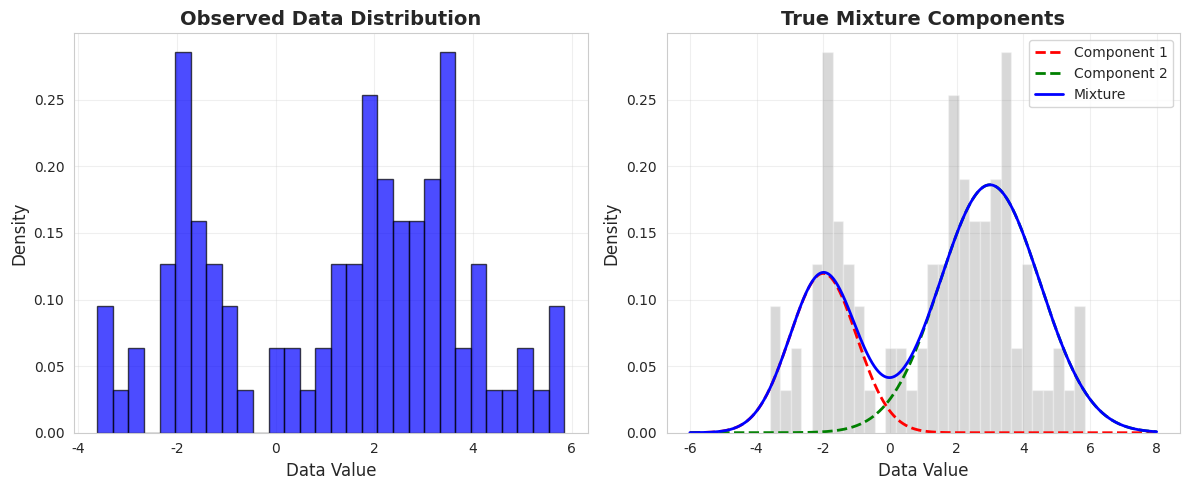

The matplotlib source for this figure: (Note: this script raises an exception after producing the figure.)
"""
Variational Inference - Module 1: Introduction to Variational Inference
========================================================================

Learning Objectives:
-------------------
1. Understand the computational challenges in Bayesian inference
2. Learn why exact posterior computation is often intractable
3. Introduce the variational inference framework
4. Understand KL divergence and its role in VI
5. Visualize the concept of approximate distributions

Prerequisites:
-------------
- Basic probability theory
- Understanding of Bayesian inference
- Python and NumPy basics

Author: Prof. Sungchul Lee, Yonsei University
Email: sungchul@yonsei.ac.kr
"""

import numpy as np
import matplotlib.pyplot as plt
from scipy import stats
from scipy.integrate import quad
import seaborn as sns
import os

# Set style for better-looking plots
sns.set_style("whitegrid")
plt.rcParams['figure.figsize'] = (12, 8)


# ============================================================================
# SECTION 1: The Challenge of Bayesian Inference
# ============================================================================

def demonstrate_intractable_posterior():
    """
    Demonstrate why computing exact posteriors can be intractable.
    
    Mathematical Background:
    -----------------------
    In Bayesian inference, we want to compute the posterior distribution:
    
        p(θ|D) = p(D|θ)p(θ) / p(D)
    
    where:
        - p(θ|D) is the posterior (what we want)
        - p(D|θ) is the likelihood (probability of data given parameters)
        - p(θ) is the prior (our initial beliefs)
        - p(D) is the marginal likelihood (evidence)
    
    The challenge: Computing p(D) requires integration over all possible θ:
    
        p(D) = ∫ p(D|θ)p(θ) dθ
    
    This integral is often:
    1. High-dimensional (many parameters)
    2. Non-conjugate (no closed-form solution)
    3. Computationally expensive to approximate numerically
    
    Example: Mixture of Gaussians
    -----------------------------
    Even simple models can have intractable posteriors.
    """
    
    print("=" * 80)
    print("DEMONSTRATION: The Intractability Challenge")
    print("=" * 80)
    
    # Example: Simple mixture model
    # True data generation process
    np.random.seed(42)
    
    # Generate data from a mixture of two Gaussians
    n_samples = 100
    true_weights = np.array([0.3, 0.7])
    true_means = np.array([-2.0, 3.0])
    true_stds = np.array([1.0, 1.5])
    
    # Generate mixture data
    components = np.random.choice([0, 1], size=n_samples, p=true_weights)
    data = np.zeros(n_samples)
    for i, comp in enumerate(components):
        data[i] = np.random.normal(true_means[comp], true_stds[comp])
    
    print("\nGenerated Data from Mixture Model:")
    print(f"  - Number of samples: {n_samples}")
    print(f"  - True mixture weights: {true_weights}")
    print(f"  - True means: {true_means}")
    print(f"  - True standard deviations: {true_stds}")
    
    # For this simple 2-component mixture, the posterior over parameters
    # (means, variances, weights) is high-dimensional and non-conjugate
    
    print("\nPosterior Complexity:")
    print(f"  - Parameters to infer: mixture weights (2), means (2), stds (2)")
    print(f"  - Total parameters: 6")
    print(f"  - Posterior p(θ|D) requires 6-dimensional integration")
    print(f"  - No closed-form solution available")
    
    # Visualize the data
    plt.figure(figsize=(12, 5))
    
    plt.subplot(1, 2, 1)
    plt.hist(data, bins=30, density=True, alpha=0.7, color='blue', edgecolor='black')
    plt.xlabel('Data Value', fontsize=12)
    plt.ylabel('Density', fontsize=12)
    plt.title('Observed Data Distribution', fontsize=14, fontweight='bold')
    plt.grid(True, alpha=0.3)
    
    # Show true mixture components
    plt.subplot(1, 2, 2)
    x_range = np.linspace(-6, 8, 1000)
    component_1 = true_weights[0] * stats.norm.pdf(x_range, true_means[0], true_stds[0])
    component_2 = true_weights[1] * stats.norm.pdf(x_range, true_means[1], true_stds[1])
    mixture = component_1 + component_2
    
    plt.plot(x_range, component_1, 'r--', label='Component 1', linewidth=2)
    plt.plot(x_range, component_2, 'g--', label='Component 2', linewidth=2)
    plt.plot(x_range, mixture, 'b-', label='Mixture', linewidth=2)
    plt.hist(data, bins=30, density=True, alpha=0.3, color='gray')
    plt.xlabel('Data Value', fontsize=12)
    plt.ylabel('Density', fontsize=12)
    plt.title('True Mixture Components', fontsize=14, fontweight='bold')
    plt.legend(fontsize=10)
    plt.grid(True, alpha=0.3)
    
    plt.tight_layout()
    fig_path = os.path.join(os.path.dirname(__file__), '01_intractable_posterior.png')
    plt.savefig(fig_path, dpi=300, bbox_inches='tight')
    plt.close()
    
    print("\n[Figure saved: 01_intractable_posterior.png]")
    
    return data


# ============================================================================
# SECTION 2: Introduction to Variational Inference
# ============================================================================

def introduction_to_vi():
    """
    Introduce the core idea of Variational Inference.
    
    The Main Idea:
    -------------
    Instead of computing the exact posterior p(θ|D), we:
    
    1. Choose a family of simpler distributions Q = {q(θ)}
    2. Find the member q*(θ) ∈ Q that is closest to p(θ|D)
    3. Use q*(θ) as an approximation to the true posterior
    
    "Closest" is measured using KL divergence:
    
        q*(θ) = argmin_{q∈Q} KL(q(θ) || p(θ|D))
    
    Why This Works:
    --------------
    - We convert an integration problem into an optimization problem
    - Optimization is often easier than integration
    - We can use gradient-based methods
    - We can scale to large datasets using stochastic optimization
    
    Trade-offs:
    ----------
    - Approximation: q(θ) ≠ p(θ|D) in general
    - Bias: VI can underestimate posterior uncertainty
    - Speed: Much faster than MCMC for large problems
    - Convergence: VI provides guarantees on convergence
    """
    
    print("\n" + "=" * 80)
    print("VARIATIONAL INFERENCE: Core Concept")
    print("=" * 80)
    
    print("\nThe Challenge:")
    print("  Computing p(θ|D) exactly is often impossible")
    
    print("\nThe Solution:")
    print("  Approximate p(θ|D) with a simpler distribution q(θ)")
    
    print("\nThe Method:")
    print("  1. Choose a family of distributions Q")
    print("  2. Find q*(θ) ∈ Q closest to p(θ|D)")
    print("  3. Measure 'closeness' using KL divergence")
    
    print("\nMathematical Formulation:")
    print("  q*(θ) = argmin_{q∈Q} KL(q(θ) || p(θ|D))")
    print("  where KL(q||p) = ∫ q(θ) log[q(θ)/p(θ|D)] dθ")
    
    # Visualize the concept
    visualize_vi_concept()


def visualize_vi_concept():
    """
    Create visualizations explaining the VI concept.
    
    We'll show:
    1. True posterior vs variational approximation
    2. Different approximating families
    3. The effect of choosing Q
    """
    
    # Define a bimodal "true" posterior (not normalized, but that's OK for visualization)
    x = np.linspace(-5, 5, 1000)
    
    # True posterior: mixture of two Gaussians
    true_posterior = (0.4 * stats.norm.pdf(x, -2, 0.5) + 
                      0.6 * stats.norm.pdf(x, 2, 0.7))
    # true_posterior = true_posterior / np.trapz(true_posterior, x)  # Normalize
    true_posterior = true_posterior / np.trapezoid(true_posterior, x)  # Normalize
    
    # Approximating distributions from different families
    # Family 1: Single Gaussian (mean-field)
    mean_q1, std_q1 = 1.0, 1.5
    q1 = stats.norm.pdf(x, mean_q1, std_q1)
    
    # Family 2: Narrower Gaussian (underestimates uncertainty)
    mean_q2, std_q2 = 1.0, 0.8
    q2 = stats.norm.pdf(x, mean_q2, std_q2)
    
    # Family 3: Wider Gaussian (overestimates uncertainty)
    mean_q3, std_q3 = 1.0, 2.5
    q3 = stats.norm.pdf(x, mean_q3, std_q3)
    
    # Create comprehensive visualization
    fig, axes = plt.subplots(2, 2, figsize=(14, 10))
    
    # Plot 1: True posterior
    axes[0, 0].fill_between(x, true_posterior, alpha=0.3, color='blue', label='True Posterior')
    axes[0, 0].plot(x, true_posterior, 'b-', linewidth=2, label='p(θ|D)')
    axes[0, 0].set_xlabel('Parameter θ', fontsize=11)
    axes[0, 0].set_ylabel('Density', fontsize=11)
    axes[0, 0].set_title('(a) True Posterior Distribution', fontsize=12, fontweight='bold')
    axes[0, 0].legend(fontsize=10)
    axes[0, 0].grid(True, alpha=0.3)
    axes[0, 0].text(0.05, 0.95, 'Complex\nBimodal', transform=axes[0, 0].transAxes,
                    verticalalignment='top', bbox=dict(boxstyle='round', facecolor='wheat', alpha=0.5))
    
    # Plot 2: Good approximation
    axes[0, 1].fill_between(x, true_posterior, alpha=0.3, color='blue', label='True p(θ|D)')
    axes[0, 1].plot(x, true_posterior, 'b-', linewidth=2)
    axes[0, 1].fill_between(x, q1, alpha=0.3, color='red', label='Approximation q(θ)')
    axes[0, 1].plot(x, q1, 'r--', linewidth=2)
    axes[0, 1].set_xlabel('Parameter θ', fontsize=11)
    axes[0, 1].set_ylabel('Density', fontsize=11)
    axes[0, 1].set_title('(b) Variational Approximation', fontsize=12, fontweight='bold')
    axes[0, 1].legend(fontsize=10)
    axes[0, 1].grid(True, alpha=0.3)
    axes[0, 1].text(0.05, 0.95, 'Best fit\nGaussian', transform=axes[0, 1].transAxes,
                    verticalalignment='top', bbox=dict(boxstyle='round', facecolor='lightgreen', alpha=0.5))
    
    # Plot 3: Underestimated uncertainty
    axes[1, 0].fill_between(x, true_posterior, alpha=0.3, color='blue')
    axes[1, 0].plot(x, true_posterior, 'b-', linewidth=2, label='True p(θ|D)')
    axes[1, 0].fill_between(x, q2, alpha=0.3, color='orange')
    axes[1, 0].plot(x, q2, 'orange', linestyle='--', linewidth=2, label='q(θ) - Too Narrow')
    axes[1, 0].set_xlabel('Parameter θ', fontsize=11)
    axes[1, 0].set_ylabel('Density', fontsize=11)
    axes[1, 0].set_title('(c) Underestimated Uncertainty', fontsize=12, fontweight='bold')
    axes[1, 0].legend(fontsize=10)
    axes[1, 0].grid(True, alpha=0.3)
    axes[1, 0].text(0.05, 0.95, 'Too\nConfident', transform=axes[1, 0].transAxes,
                    verticalalignment='top', bbox=dict(boxstyle='round', facecolor='lightyellow', alpha=0.5))
    
    # Plot 4: Overestimated uncertainty
    axes[1, 1].fill_between(x, true_posterior, alpha=0.3, color='blue')
    axes[1, 1].plot(x, true_posterior, 'b-', linewidth=2, label='True p(θ|D)')
    axes[1, 1].fill_between(x, q3, alpha=0.3, color='green')
    axes[1, 1].plot(x, q3, 'g--', linewidth=2, label='q(θ) - Too Wide')
    axes[1, 1].set_xlabel('Parameter θ', fontsize=11)
    axes[1, 1].set_ylabel('Density', fontsize=11)
    axes[1, 1].set_title('(d) Overestimated Uncertainty', fontsize=12, fontweight='bold')
    axes[1, 1].legend(fontsize=10)
    axes[1, 1].grid(True, alpha=0.3)
    axes[1, 1].text(0.05, 0.95, 'Too\nUncertain', transform=axes[1, 1].transAxes,
                    verticalalignment='top', bbox=dict(boxstyle='round', facecolor='lightcyan', alpha=0.5))
    
    plt.tight_layout()
    fig_path = os.path.join(os.path.dirname(__file__), '02_vi_concept.png')
    plt.savefig(fig_path, dpi=300, bbox_inches='tight')
    plt.close()
    
    print("\n[Figure saved: 02_vi_concept.png]")


# ============================================================================
# SECTION 3: KL Divergence - Measuring Distribution Similarity
# ============================================================================

def kl_divergence_tutorial():
    """
    Deep dive into KL divergence and its properties.
    
    Definition:
    ----------
    The Kullback-Leibler (KL) divergence from distribution Q to P is:
    
        KL(P || Q) = ∫ p(x) log[p(x)/q(x)] dx
                   = E_p[log p(x) - log q(x)]
    
    For discrete distributions:
        KL(P || Q) = Σ p(x) log[p(x)/q(x)]
    
    Properties:
    ----------
    1. Non-negative: KL(P || Q) ≥ 0
    2. Zero if and only if P = Q almost everywhere
    3. Asymmetric: KL(P || Q) ≠ KL(Q || P) in general
    4. Not a distance metric (doesn't satisfy triangle inequality)
    
    Interpretation:
    --------------
    - Information lost when Q is used to approximate P
    - Expected log-likelihood ratio under P
    - Relative entropy
    
    In Variational Inference:
    ------------------------
    We minimize KL(q || p) where:
    - q is our variational approximation (what we control)
    - p is the true posterior (what we want to approximate)
    
    This is called "forward KL" or "inclusive KL"
    """
    
    print("\n" + "=" * 80)
    print("KL DIVERGENCE: The Heart of Variational Inference")
    print("=" * 80)
    
    # Example: KL divergence between two Gaussians
    print("\nExample: KL Divergence Between Gaussians")
    print("-" * 50)
    
    # Define two Gaussian distributions
    mu_p, sigma_p = 0.0, 1.0  # Target distribution
    mu_q, sigma_q = 0.5, 1.5  # Approximating distribution
    
    # Analytical KL divergence for Gaussians: KL(N(μ_q,σ_q²) || N(μ_p,σ_p²))
    # KL = log(σ_p/σ_q) + (σ_q² + (μ_q - μ_p)²)/(2σ_p²) - 1/2
    kl_analytical = (np.log(sigma_p / sigma_q) + 
                     (sigma_q**2 + (mu_q - mu_p)**2) / (2 * sigma_p**2) - 0.5)
    
    print(f"\nTarget Distribution P: N(μ={mu_p}, σ²={sigma_p**2})")
    print(f"Approximation Q: N(μ={mu_q}, σ²={sigma_q**2})")
    print(f"\nKL(Q || P) = {kl_analytical:.4f}")
    
    # Numerical verification using Monte Carlo
    n_samples = 100000
    samples = np.random.normal(mu_q, sigma_q, n_samples)
    log_q = stats.norm.logpdf(samples, mu_q, sigma_q)
    log_p = stats.norm.logpdf(samples, mu_p, sigma_p)
    kl_numerical = np.mean(log_q - log_p)
    
    print(f"KL(Q || P) [Monte Carlo] = {kl_numerical:.4f}")
    print(f"Difference: {abs(kl_analytical - kl_numerical):.6f}")
    
    # Visualize KL divergence
    visualize_kl_divergence()
    
    # Demonstrate asymmetry
    demonstrate_kl_asymmetry()


def visualize_kl_divergence():
    """
    Visualize KL divergence and its properties.
    """
    
    x = np.linspace(-5, 5, 1000)
    
    # Target distribution (what we want to approximate)
    mu_p, sigma_p = 0.0, 1.0
    p = stats.norm.pdf(x, mu_p, sigma_p)
    
    # Various approximations
    mus_q = [-1.0, -0.5, 0.0, 0.5, 1.0]
    sigma_q = 1.2
    
    fig, axes = plt.subplots(2, 3, figsize=(15, 10))
    axes = axes.ravel()
    
    kl_values = []
    for i, mu_q in enumerate(mus_q):
        q = stats.norm.pdf(x, mu_q, sigma_q)
        
        # Calculate KL divergence
        kl = (np.log(sigma_p / sigma_q) + 
              (sigma_q**2 + (mu_q - mu_p)**2) / (2 * sigma_p**2) - 0.5)
        kl_values.append(kl)
        
        # Plot
        axes[i].fill_between(x, p, alpha=0.3, color='blue', label=f'Target P')
        axes[i].plot(x, p, 'b-', linewidth=2)
        axes[i].fill_between(x, q, alpha=0.3, color='red', label=f'Approx Q (μ={mu_q})')
        axes[i].plot(x, q, 'r--', linewidth=2)
        axes[i].set_xlabel('x', fontsize=10)
        axes[i].set_ylabel('Density', fontsize=10)
        axes[i].set_title(f'KL(Q||P) = {kl:.4f}', fontsize=11, fontweight='bold')
        axes[i].legend(fontsize=9)
        axes[i].grid(True, alpha=0.3)
    
    # Plot KL as a function of mean shift
    axes[5].plot(mus_q, kl_values, 'o-', linewidth=2, markersize=8, color='purple')
    axes[5].set_xlabel('Mean of Q (μ_q)', fontsize=10)
    axes[5].set_ylabel('KL(Q || P)', fontsize=10)
    axes[5].set_title('KL Divergence vs Mean Shift', fontsize=11, fontweight='bold')
    axes[5].grid(True, alpha=0.3)
    axes[5].axvline(mu_p, color='blue', linestyle='--', alpha=0.5, label='Target mean')
    axes[5].legend(fontsize=9)
    
    plt.tight_layout()
    fig_path = os.path.join(os.path.dirname(__file__), '03_kl_divergence.png')
    plt.savefig(fig_path, dpi=300, bbox_inches='tight')
    plt.close()
    
    print("\n[Figure saved: 03_kl_divergence.png]")


def demonstrate_kl_asymmetry():
    """
    Demonstrate the asymmetry of KL divergence: KL(P||Q) ≠ KL(Q||P).
    
    This is crucial in VI because we use KL(q||p), not KL(p||q).
    The choice matters!
    
    KL(q||p) - "Forward KL" or "Exclusive KL":
        - q tries to cover the entire support of p
        - Leads to "mean-seeking" behavior
        - May overestimate uncertainty
        - Used in standard VI
    
    KL(p||q) - "Reverse KL" or "Inclusive KL":
        - q tries to be non-zero wherever p is non-zero
        - Leads to "mode-seeking" behavior
        - May underestimate uncertainty
        - Used in some VI variants (e.g., expectation propagation)
    """
    
    print("\n" + "=" * 80)
    print("KL DIVERGENCE ASYMMETRY: Forward vs Reverse KL")
    print("=" * 80)
    
    x = np.linspace(-6, 6, 1000)
    
    # True distribution: mixture of two well-separated Gaussians
    p = 0.5 * stats.norm.pdf(x, -2, 0.5) + 0.5 * stats.norm.pdf(x, 2, 0.5)
    # p = p / np.trapz(p, x)  # Normalize
    p = p / np.trapezoid(p, x)  # Normalize
    
    # Approximation: single Gaussian
    mu_q, sigma_q = 0.0, 2.0
    q = stats.norm.pdf(x, mu_q, sigma_q)
    
    # Calculate both KL divergences numerically
    # KL(q||p) = ∫ q(x) log[q(x)/p(x)] dx
    # Avoid log(0) by adding small epsilon
    eps = 1e-10
    #kl_q_p = np.trapz(q * np.log((q + eps) / (p + eps)), x)
    kl_q_p = np.trapezoid(q * np.log((q + eps) / (p + eps)), x)
    
    # KL(p||q) = ∫ p(x) log[p(x)/q(x)] dx
    #kl_p_q = np.trapz(p * np.log((p + eps) / (q + eps)), x)
    kl_p_q = np.trapezoid(p * np.log((p + eps) / (q + eps)), x)
    
    print(f"\nTrue distribution: Mixture of two Gaussians")
    print(f"Approximation: Single Gaussian N(μ={mu_q}, σ={sigma_q})")
    print(f"\nKL(q || p) [Forward/Exclusive] = {kl_q_p:.4f}")
    print(f"KL(p || q) [Reverse/Inclusive] = {kl_p_q:.4f}")
    print(f"Ratio: KL(p||q) / KL(q||p) = {kl_p_q/kl_q_p:.2f}")
    
    # Visualize the asymmetry
    fig, axes = plt.subplots(1, 3, figsize=(15, 5))
    
    # Plot 1: Forward KL (what VI uses)
    axes[0].fill_between(x, p, alpha=0.3, color='blue', label='True p(x)')
    axes[0].plot(x, p, 'b-', linewidth=2)
    axes[0].fill_between(x, q, alpha=0.3, color='red', label='Approx q(x)')
    axes[0].plot(x, q, 'r--', linewidth=2)
    axes[0].set_xlabel('x', fontsize=11)
    axes[0].set_ylabel('Density', fontsize=11)
    axes[0].set_title(f'(a) Forward KL: KL(q||p) = {kl_q_p:.4f}\n(Standard VI)', 
                     fontsize=11, fontweight='bold')
    axes[0].legend(fontsize=10)
    axes[0].grid(True, alpha=0.3)
    axes[0].text(0.05, 0.95, 'q covers both\nmodes of p\n(mean-seeking)', 
                transform=axes[0].transAxes, verticalalignment='top',
                bbox=dict(boxstyle='round', facecolor='wheat', alpha=0.5))
    
    # Plot 2: Reverse KL (for comparison)
    # For reverse KL, optimal q would concentrate on one mode
    mu_q2, sigma_q2 = 2.0, 0.6
    q2 = stats.norm.pdf(x, mu_q2, sigma_q2)
    #kl_p_q2 = np.trapz(p * np.log((p + eps) / (q2 + eps)), x)
    kl_p_q2 = np.trapezoid(p * np.log((p + eps) / (q2 + eps)), x)
    
    axes[1].fill_between(x, p, alpha=0.3, color='blue', label='True p(x)')
    axes[1].plot(x, p, 'b-', linewidth=2)
    axes[1].fill_between(x, q2, alpha=0.3, color='green', label='Approx q(x)')
    axes[1].plot(x, q2, 'g--', linewidth=2)
    axes[1].set_xlabel('x', fontsize=11)
    axes[1].set_ylabel('Density', fontsize=11)
    axes[1].set_title(f'(b) Reverse KL: KL(p||q) = {kl_p_q2:.4f}\n(Mode-seeking)', 
                     fontsize=11, fontweight='bold')
    axes[1].legend(fontsize=10)
    axes[1].grid(True, alpha=0.3)
    axes[1].text(0.05, 0.95, 'q focuses on\none mode\n(mode-seeking)', 
                transform=axes[1].transAxes, verticalalignment='top',
                bbox=dict(boxstyle='round', facecolor='lightgreen', alpha=0.5))
    
    # Plot 3: Comparison of behaviors
    axes[2].plot(x, p, 'b-', linewidth=2.5, label='True p(x)', alpha=0.8)
    axes[2].plot(x, q, 'r--', linewidth=2, label='Forward KL q(x)', alpha=0.8)
    axes[2].plot(x, q2, 'g--', linewidth=2, label='Reverse KL q(x)', alpha=0.8)
    axes[2].set_xlabel('x', fontsize=11)
    axes[2].set_ylabel('Density', fontsize=11)
    axes[2].set_title('(c) Comparison of KL Directions', fontsize=11, fontweight='bold')
    axes[2].legend(fontsize=10)
    axes[2].grid(True, alpha=0.3)
    
    plt.tight_layout()
    fig_path = os.path.join(os.path.dirname(__file__), '04_kl_asymmetry.png')
    plt.savefig(fig_path, dpi=300, bbox_inches='tight')
    plt.close()
    
    print("\n[Figure saved: 04_kl_asymmetry.png]")
    
    print("\nKey Insight:")
    print("  Forward KL (q||p): q tries to cover all modes → mean-seeking")
    print("  Reverse KL (p||q): q focuses on one mode → mode-seeking")
    print("  Standard VI uses forward KL")


# ============================================================================
# SECTION 4: Simple VI Example - Gaussian with Unknown Mean
# ============================================================================

def simple_vi_example():
    """
    Work through a complete VI example with a simple model.
    
    Model:
    -----
    - Data: x_1, ..., x_n ~ N(θ, σ²) with known σ²
    - Prior: θ ~ N(μ_0, σ_0²)
    - Posterior: θ | x ~ N(μ_n, σ_n²) [this is exact/conjugate]
    
    VI Approximation:
    ----------------
    - Variational family: q(θ) = N(m, s²)
    - Objective: minimize KL(q(θ) || p(θ|x))
    - Optimal: q*(θ) = N(μ_n, σ_n²) [same as exact posterior!]
    
    This example shows that VI is exact when the variational family
    contains the true posterior.
    """
    
    print("\n" + "=" * 80)
    print("SIMPLE VI EXAMPLE: Gaussian Mean Estimation")
    print("=" * 80)
    
    # Set parameters
    np.random.seed(42)
    theta_true = 2.5  # True mean
    sigma = 1.0       # Known standard deviation
    n_data = 20       # Number of observations
    
    # Prior parameters
    mu_0 = 0.0        # Prior mean
    sigma_0 = 2.0     # Prior standard deviation
    
    # Generate data
    data = np.random.normal(theta_true, sigma, n_data)
    
    print(f"\nModel Setup:")
    print(f"  True parameter: θ = {theta_true}")
    print(f"  Data likelihood: x_i ~ N(θ, σ²={sigma**2})")
    print(f"  Number of observations: n = {n_data}")
    print(f"  Prior: θ ~ N(μ₀={mu_0}, σ₀²={sigma_0**2})")
    
    # Exact posterior (conjugate update)
    # Posterior precision = prior precision + data precision × n
    precision_0 = 1 / sigma_0**2
    precision_data = n_data / sigma**2
    precision_n = precision_0 + precision_data
    sigma_n = 1 / np.sqrt(precision_n)
    
    # Posterior mean = weighted average of prior mean and data mean
    mu_n = (precision_0 * mu_0 + precision_data * np.mean(data)) / precision_n
    
    print(f"\nExact Posterior (Conjugate Update):")
    print(f"  p(θ|x) = N(μₙ={mu_n:.3f}, σₙ²={sigma_n**2:.3f})")
    
    # Variational inference
    # For Gaussian family, the optimal q is also the exact posterior
    m_optimal = mu_n
    s_optimal = sigma_n
    
    print(f"\nVariational Approximation:")
    print(f"  q*(θ) = N(m={m_optimal:.3f}, s²={s_optimal**2:.3f})")
    
    # Verify they match
    print(f"\nVerification:")
    print(f"  |μₙ - m| = {abs(mu_n - m_optimal):.10f}")
    print(f"  |σₙ - s| = {abs(sigma_n - s_optimal):.10f}")
    print(f"  → VI is exact for this model!")
    
    # Visualize
    theta_range = np.linspace(-2, 6, 1000)
    
    # Prior
    prior = stats.norm.pdf(theta_range, mu_0, sigma_0)
    
    # Likelihood (for visualization, evaluate at true mean)
    likelihood = stats.norm.pdf(theta_range, np.mean(data), sigma / np.sqrt(n_data))
    
    # Posterior (exact)
    posterior = stats.norm.pdf(theta_range, mu_n, sigma_n)
    
    # Variational approximation
    q_approx = stats.norm.pdf(theta_range, m_optimal, s_optimal)
    
    # Create figure
    fig, axes = plt.subplots(2, 2, figsize=(14, 10))
    
    # Plot 1: Data
    axes[0, 0].hist(data, bins=15, density=True, alpha=0.6, color='gray', edgecolor='black')
    axes[0, 0].axvline(theta_true, color='red', linestyle='--', linewidth=2, label='True θ')
    axes[0, 0].axvline(np.mean(data), color='blue', linestyle='--', linewidth=2, label='Sample mean')
    axes[0, 0].set_xlabel('Data Value', fontsize=11)
    axes[0, 0].set_ylabel('Density', fontsize=11)
    axes[0, 0].set_title('(a) Observed Data', fontsize=12, fontweight='bold')
    axes[0, 0].legend(fontsize=10)
    axes[0, 0].grid(True, alpha=0.3)
    
    # Plot 2: Prior and Likelihood
    axes[0, 1].plot(theta_range, prior, 'g-', linewidth=2, label='Prior p(θ)')
    axes[0, 1].fill_between(theta_range, prior, alpha=0.2, color='green')
    axes[0, 1].plot(theta_range, likelihood, 'orange', linestyle='--', linewidth=2, 
                    label='Likelihood p(x|θ)')
    axes[0, 1].axvline(theta_true, color='red', linestyle=':', linewidth=1.5, label='True θ')
    axes[0, 1].set_xlabel('Parameter θ', fontsize=11)
    axes[0, 1].set_ylabel('Density', fontsize=11)
    axes[0, 1].set_title('(b) Prior and Likelihood', fontsize=12, fontweight='bold')
    axes[0, 1].legend(fontsize=10)
    axes[0, 1].grid(True, alpha=0.3)
    
    # Plot 3: Exact Posterior
    axes[1, 0].plot(theta_range, posterior, 'b-', linewidth=2.5, label='Exact Posterior p(θ|x)')
    axes[1, 0].fill_between(theta_range, posterior, alpha=0.3, color='blue')
    axes[1, 0].axvline(theta_true, color='red', linestyle='--', linewidth=2, label='True θ')
    axes[1, 0].axvline(mu_n, color='blue', linestyle=':', linewidth=2, label='Posterior mean')
    axes[1, 0].set_xlabel('Parameter θ', fontsize=11)
    axes[1, 0].set_ylabel('Density', fontsize=11)
    axes[1, 0].set_title('(c) Exact Posterior (Conjugate)', fontsize=12, fontweight='bold')
    axes[1, 0].legend(fontsize=10)
    axes[1, 0].grid(True, alpha=0.3)
    
    # Plot 4: Comparison
    axes[1, 1].plot(theta_range, posterior, 'b-', linewidth=2.5, label='Exact p(θ|x)', alpha=0.7)
    axes[1, 1].plot(theta_range, q_approx, 'r--', linewidth=2.5, label='VI approx q(θ)', alpha=0.7)
    axes[1, 1].fill_between(theta_range, posterior, alpha=0.2, color='blue')
    axes[1, 1].axvline(theta_true, color='red', linestyle=':', linewidth=2, label='True θ')
    axes[1, 1].set_xlabel('Parameter θ', fontsize=11)
    axes[1, 1].set_ylabel('Density', fontsize=11)
    axes[1, 1].set_title('(d) VI Approximation vs Exact', fontsize=12, fontweight='bold')
    axes[1, 1].legend(fontsize=10)
    axes[1, 1].grid(True, alpha=0.3)
    axes[1, 1].text(0.05, 0.95, 'Exact match!\nq* = p(θ|x)', 
                   transform=axes[1, 1].transAxes, verticalalignment='top',
                   bbox=dict(boxstyle='round', facecolor='lightgreen', alpha=0.7),
                   fontsize=11, fontweight='bold')
    
    plt.tight_layout()
    fig_path = os.path.join(os.path.dirname(__file__), '05_simple_vi_example.png')
    plt.savefig(fig_path, dpi=300, bbox_inches='tight')
    plt.close()
    
    print("\n[Figure saved: 05_simple_vi_example.png]")


# ============================================================================
# SECTION 5: Summary and Key Takeaways
# ============================================================================

def print_summary():
    """
    Print comprehensive summary of key concepts.
    """
    
    print("\n" + "=" * 80)
    print("MODULE SUMMARY: Introduction to Variational Inference")
    print("=" * 80)
    
    summary = """
KEY CONCEPTS:
------------

1. THE PROBLEM:
   • Bayesian inference requires computing p(θ|D) = p(D|θ)p(θ) / p(D)
   • The marginal likelihood p(D) = ∫ p(D|θ)p(θ) dθ is often intractable
   • High-dimensional integrals, non-conjugate models make exact inference impossible

2. THE SOLUTION - VARIATIONAL INFERENCE:
   • Approximate p(θ|D) with a simpler distribution q(θ) from family Q
   • Convert integration problem → optimization problem
   • Find q*(θ) = argmin_{q∈Q} KL(q(θ) || p(θ|D))

3. KL DIVERGENCE:
   • Measures "distance" between distributions
   • KL(q || p) = ∫ q(θ) log[q(θ)/p(θ)] dθ
   • Non-negative, zero iff q = p
   • ASYMMETRIC: KL(q||p) ≠ KL(p||q)

4. FORWARD vs REVERSE KL:
   • Forward KL (VI uses this): KL(q || p)
     - Mean-seeking behavior
     - q covers all modes of p
     - May overestimate uncertainty
   
   • Reverse KL (alternative): KL(p || q)
     - Mode-seeking behavior
     - q focuses on one mode
     - May underestimate uncertainty

5. ADVANTAGES OF VI:
   • Faster than MCMC for large-scale problems
   • Provides lower bound on log p(D) (useful for model selection)
   • Deterministic (no MCMC randomness)
   • Scalable with stochastic optimization
   • Convergence guarantees

6. LIMITATIONS OF VI:
   • Approximation: q(θ) ≠ p(θ|D) in general
   • Limited by choice of variational family Q
   • May underestimate uncertainty (especially with mean-field)
   • Biased estimates (unlike MCMC which is asymptotically exact)

MATHEMATICAL FRAMEWORK:
----------------------

Posterior (what we want):
    p(θ|D) = p(D|θ)p(θ) / p(D)

Marginal likelihood (intractable):
    p(D) = ∫ p(D|θ)p(θ) dθ

Variational objective:
    q*(θ) = argmin_{q∈Q} KL(q(θ) || p(θ|D))

KL divergence:
    KL(q||p) = ∫ q(θ) log[q(θ)/p(θ|D)] dθ
             = E_q[log q(θ)] - E_q[log p(θ|D)]

NEXT STEPS:
----------
• Module 02: ELBO Derivation - Learn how to optimize the VI objective
• Module 03: Mean-Field Approximation - Factorized variational families
• Module 04: Practical VI Algorithms - CAVI, stochastic VI, and more

FURTHER READING:
---------------
• Blei et al. (2017) - "Variational Inference: A Review for Statisticians"
• Bishop (2006) - Pattern Recognition and Machine Learning, Chapter 10
• Murphy (2022) - Probabilistic Machine Learning: Advanced Topics
"""
    
    print(summary)


# ============================================================================
# MAIN EXECUTION
# ============================================================================

def main():
    """
    Main function to run all demonstrations.
    """
    
    print("\n" + "=" * 80)
    print("VARIATIONAL INFERENCE - MODULE 1")
    print("Introduction to Variational Inference")
    print("=" * 80)
    print("\nAuthor: Prof. Sungchul")
    print("Institution: Yonsei University")
    print("Email: sungchulyonsei@gmail.com")
    print("=" * 80)
    
    # Run all sections
    print("\n[1/5] Demonstrating computational challenges...")
    data = demonstrate_intractable_posterior()
    
    print("\n[2/5] Introducing variational inference...")
    introduction_to_vi()
    
    print("\n[3/5] Understanding KL divergence...")
    kl_divergence_tutorial()
    
    print("\n[4/5] Working through simple example...")
    simple_vi_example()
    
    print("\n[5/5] Summary...")
    print_summary()
    
    print("\n" + "=" * 80)
    print("MODULE COMPLETE!")
    print("=" * 80)
    print("\nGenerated files:")
    print("  • 01_intractable_posterior.png")
    print("  • 02_vi_concept.png")
    print("  • 03_kl_divergence.png")
    print("  • 04_kl_asymmetry.png")
    print("  • 05_simple_vi_example.png")
    print("\nNext: Continue to Module 02 - ELBO Derivation")
    print("=" * 80 + "\n")


if __name__ == "__main__":
    main()
